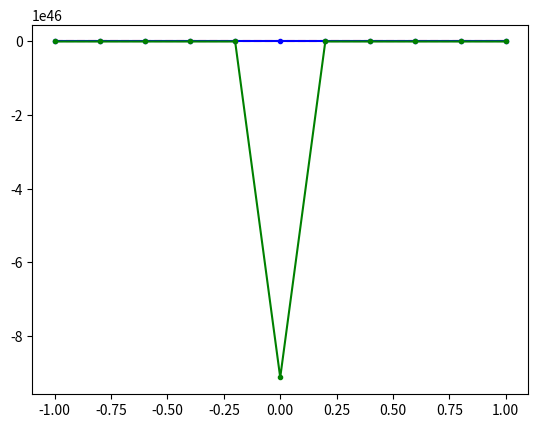

The matplotlib source for this figure:
import matplotlib.pyplot as plt
import numpy as np

def one_over_x(x, n):
    f = 1/(x**n)
    print(f)
    return f

if __name__ == "__main__":
    x1 = np.arange(-1.0, 1.1, 0.2)
    n = [1, 2, 3]
    vec_one_over_x = np.vectorize(one_over_x)
    plt.plot(x1, vec_one_over_x(x1, n[0]), 'r--', x1, vec_one_over_x(x1, n[1]), 'b.-', x1, vec_one_over_x(x1, n[2]), 'g.-')
    plt.show()



